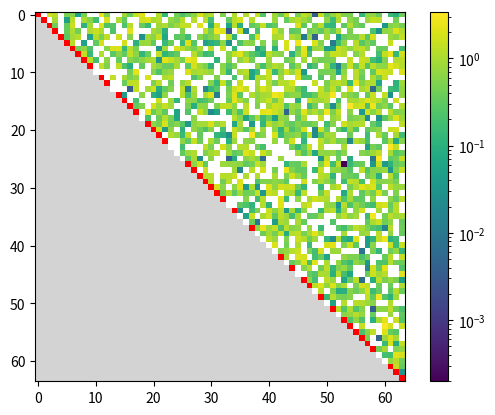

The script that saved this image:
"""Plot a sparse matrix using matplotlib, with special colors for structural
zeros, numerical zeros, and inf/nan. Useful for visualizing differences between
sparse matrices with possibly missing values."""

import numpy as np
import scipy.sparse as spa
import matplotlib.pyplot as plt
import matplotlib.colors as mcolors


def nonzero_indices(matrix: spa.csc_array):
    """Get the indices of the structural nonzeros in the given sparse matrix"""
    minor = matrix.indices
    indptr = matrix.indptr
    major = np.repeat(np.arange(len(indptr) - 1, dtype=minor.dtype), np.diff(indptr))
    return minor, major


def plot_sparse_matrix(
    matrix: spa.csc_array,
    cmap: mcolors.Colormap | str | None = None,
    *,
    inf_color="red",
    struc_zero_color="lightgray",
    num_zero_color="white",
):
    """Prepare data, colormap and normalization for imshow of a sparse matrix.
    Structural zeros are shown as gray, numerical zeros as white, inf/nan as
    red (customizable)."""
    data = np.array(matrix.data, dtype=np.float64)
    fin_nonzero = np.logical_and(np.isfinite(data), data != 0)
    finite_data = abs(data[fin_nonzero])
    minval, maxval = np.min(finite_data, initial=1.0), np.max(finite_data, initial=1.0)
    margin = 2 * np.sqrt(maxval / minval)
    under, over = minval / margin, maxval * margin
    assert matrix.shape is not None
    dense_matrix = np.full(matrix.shape, under, order="F")
    rows, cols = nonzero_indices(matrix)
    data[data == 0] = over
    dense_matrix.ravel("K")[rows + cols * matrix.shape[0]] = data
    cmap = plt.get_cmap(cmap).copy()
    cmap.set_extremes(under=struc_zero_color, over=num_zero_color, bad=inf_color)
    norm = mcolors.LogNorm(vmin=float(minval), vmax=float(maxval))
    return dense_matrix, cmap, norm


A = np.random.standard_normal((64, 64))
np.fill_diagonal(A, np.nan)
sparse_A = spa.triu(A, format="csc")
msk = np.random.uniform(0, 1, sparse_A.data.shape) > 0.7
sparse_A.data[msk] = 0  # Introduce some numerical zeros
# Note: many scipy operations implicitly drop numerical zeros
plt.imshow(*plot_sparse_matrix(abs(sparse_A), cmap="viridis"))
plt.colorbar()
plt.show()
